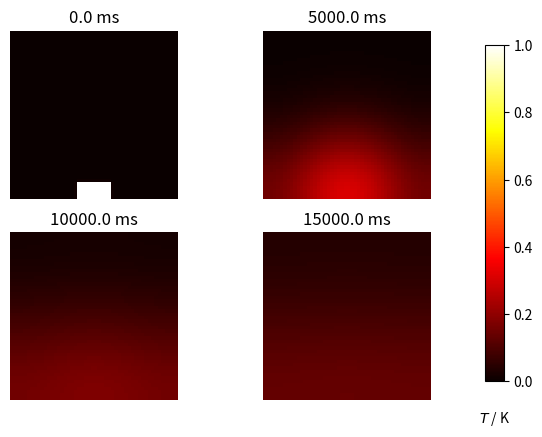

Reproduce this figure in Python.
# -*- coding: utf-8 -*-
import numpy as np
import matplotlib.pyplot as plt

if __name__ == "__main__":
    w = h = 50.
    # intervals in x-, y- directions, mm
    dx = dy = 1.
    # Thermal diffusivity of steel, mm2.s-1
    D = 20.

    Tcool, Thot = 0, 5

    nx, ny = int(w/dx), int(h/dy)
    dx2, dy2 = dx*dx, dy*dy
    dt = 0.0001 # 0.0000625= (dx2 * dy2 / (2 * D * (dx2 + dy2))) / 10 when D = 4

    u0 = Tcool * np.ones((ny, nx)) # shape of u = u[y][x]
    u = u0

    # Initial conditions - ring of inner radius r, width dr centred at (cx,cy) (mm)
    cx_l = 20
    cx_h = 30
    cy_l = 45
    cy_h = 50
    for x in range(cx_l, cx_h, 1):
        for y in range(cy_l, cy_h, 1):
            u0[y,x] = Thot

    def do_timestep(u0, u):
        # Propagate with forward-difference in time, central-difference in space
        u[1:-1, 1:-1] = u0[1:-1, 1:-1] + D * dt * (
            (u0[2:, 1:-1] - 2*u0[1:-1, 1:-1] + u0[:-2, 1:-1])/dy2
            + (u0[1:-1, 2:] - 2*u0[1:-1, 1:-1] + u0[1:-1, :-2])/dx2 ) \
            # + dt * u0[1:-1, 1:-1] * (1 - u0[1:-1, 1:-1]) * (u0[1:-1, 1:-1] - 0.1)

        u[0, 1:-1] = u0[0, 1:-1] + D * dt * (
            (u0[0, 1:-1] - 2*u0[1, 1:-1] + u0[2, 1:-1])/dy2
            + (u0[0, 2:] - 2*u0[0, 1:-1] + u0[0, :-2])/dx2 )

        u[49, 1:-1] = u0[49, 1:-1] + D * dt * (
            (u0[49, 1:-1] - 2*u0[48, 1:-1] + u0[47, 1:-1])/dy2
            + (u0[49, 2:] - 2*u0[49, 1:-1] + u0[49, :-2])/dx2 )

        u[1:-1, 0] = u0[1:-1, 0] + D * dt * (
            (u0[2:, 0] - 2*u0[1:-1, 0] + u0[:-2, 0])/dy2
            + (u0[1:-1, 0] - 2*u0[1:-1, 1] + u0[1:-1, 2])/dx2 )

        u[1:-1, 49] = u0[1:-1, 49] + D * dt * (
            (u0[2:, 49] - 2*u0[1:-1, 49] + u0[:-2, 49])/dy2
            + (u0[1:-1, 49] - 2*u0[1:-1, 48] + u0[1:-1, 47])/dx2 )

        u[0, 0] = u0[0, 0] + D * dt * (
            (u0[0, 0] - 2*u0[1, 0] + u0[2, 0])/dy2
            + (u0[0, 0] - 2*u0[0, 1] + u0[0, 2])/dx2 )
        u[49, 0] = u0[49, 0] + D * dt * (
            (u0[49, 0] - 2*u0[48, 0] + u0[47, 0])/dy2
            + (u0[49, 0] - 2*u0[49, 1] + u0[49, 2])/dx2 )

        u[0, 49] = u0[0, 49] + D * dt * (
            (u0[0, 49] - 2*u0[1, 49] + u0[2, 49])/dy2
            + (u0[0, 49] - 2*u0[0, 48] + u0[0, 47])/dx2 )
        u[49, 49] = u0[49, 49] + D * dt * (
            (u0[49, 49] - 2*u0[48, 49] + u0[47, 49])/dy2
            + (u0[49, 49] - 2*u0[49, 48] + u0[49, 47])/dx2 )

        u0 = u.copy()
        return u0, u

    # Number of timesteps
    nsteps = 150001
    # Output 4 figures at these timesteps
    mfig = [0, 50000, 100000, 150000]
    fignum = 0
    fig = plt.figure()
    for m in range(nsteps):
        u0, u = do_timestep(u0, u)
        if m in mfig:
            fignum += 1
            print(m, fignum)
            ax = fig.add_subplot(220 + fignum)
            im = ax.imshow(u.copy(), cmap=plt.get_cmap('hot'), vmin=Tcool,vmax=1)
            ax.set_axis_off()
            ax.set_title('{:.1f} ms'.format(m*dt*1000))
    fig.subplots_adjust(right=0.85)
    cbar_ax = fig.add_axes([0.9, 0.15, 0.03, 0.7])
    cbar_ax.set_xlabel('$T$ / K', labelpad=20)
    fig.colorbar(im, cax=cbar_ax)
    plt.show()